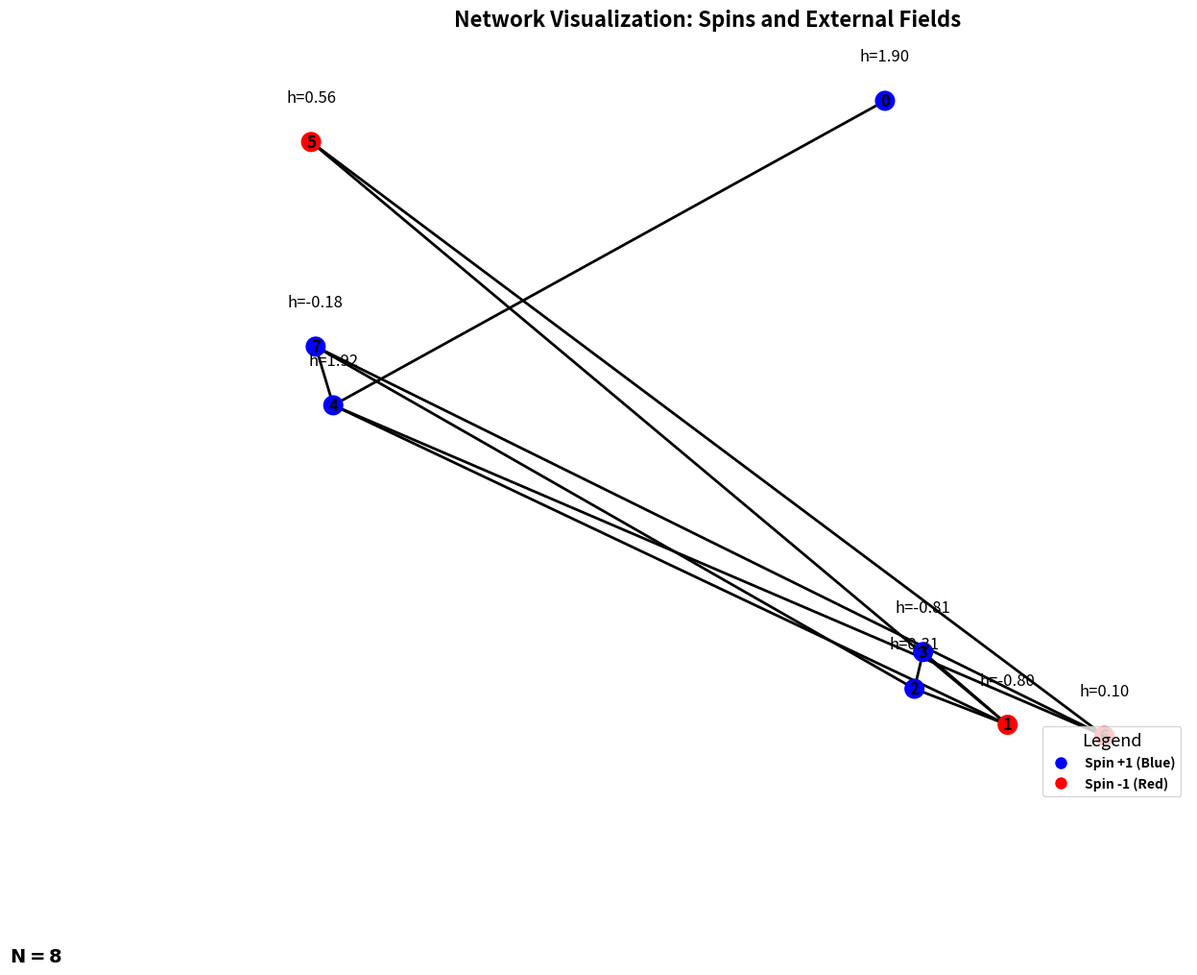
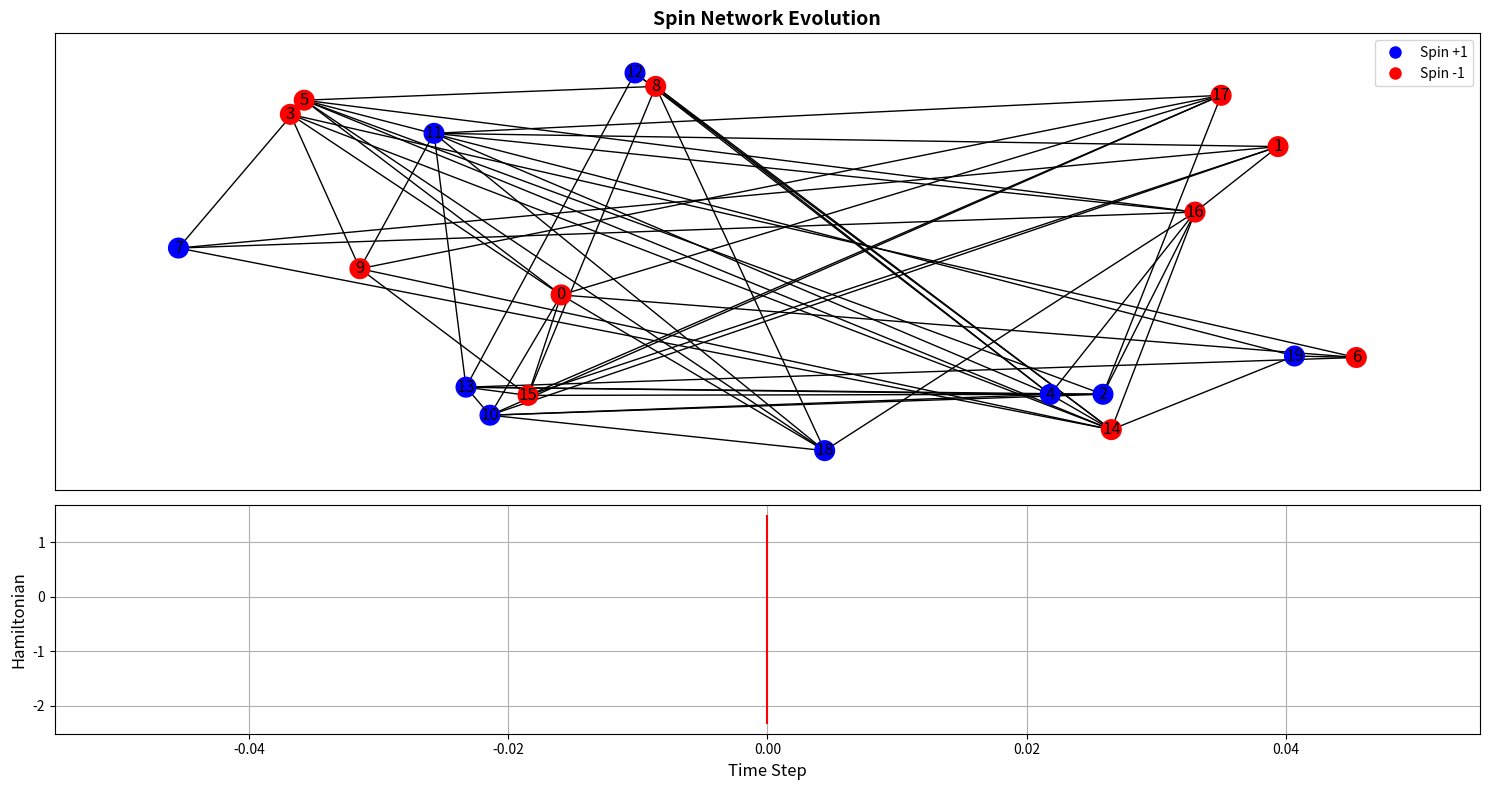

Generate these figures, in order, with matplotlib:
import numpy as np
import matplotlib.pyplot as plt
import networkx as nx
from matplotlib.lines import Line2D
from matplotlib.animation import FuncAnimation
import matplotlib.gridspec as gridspec

# Function to calculate the Hamiltonian of the system
def calculate_hamiltonian(spins, J, h):
    N = len(spins)
    interaction_term = 0
    for i in range(N):
        for j in range(i + 1, N):
            interaction_term += J[i, j] * spins[i] * spins[j]
    external_field_term = -np.sum(h * spins)
    H = -interaction_term + external_field_term
    return H

# Function to visualize the system
def visualize_network(spins, J, h):
    G = nx.Graph()
    N = len(spins)
    
    # Add nodes with their spins and external fields
    for i in range(N):
        G.add_node(i, spin=spins[i], h_value=h[i])
    
    # Randomly connect nodes
    num_edges = np.random.randint(N, N * (N - 1) // 4)  # Sparse random edges
    edges_added = 0
    while edges_added < num_edges:
        i, j = np.random.choice(N, 2, replace=False)
        if not G.has_edge(i, j):  # Ensure no duplicate edges
            G.add_edge(i, j, weight=J[i, j])
            edges_added += 1
    
    # Position nodes
    pos = nx.spring_layout(G, k=0.2, seed=42)  # Adjust k for spacing
    
    # Set node colors based on spins: Red (-1) or Blue (+1)
    node_colors = ['red' if spins[i] == -1 else 'blue' for i in range(N)]
    
    # Visualization
    plt.figure(figsize=(10, 8))
    nx.draw(G, pos, with_labels=True, node_size=200, node_color=node_colors, font_size=12, font_weight='bold', width=2, edge_color='black')
    
    # Annotate external field values near nodes
    for i in range(N):
        plt.text(pos[i][0], pos[i][1] + 0.1, f"h={h[i]:.2f}", fontsize=12, ha='center')
    
    # Add legend in the bottom-right corner
    legend_elements = [
        Line2D([0], [0], marker='o', color='w', markerfacecolor='blue', markersize=10, label='Spin +1 (Blue)'),
        Line2D([0], [0], marker='o', color='w', markerfacecolor='red', markersize=10, label='Spin -1 (Red)')
    ]
    plt.legend(handles=legend_elements, loc='lower right', fontsize=12, bbox_to_anchor=(1, 0), title="Legend", title_fontsize='13', prop={'weight': 'bold'})
    
    # Add node count in the bottom-left corner
    plt.text(-0.2, -0.2, f'$\mathbf{{N = {N}}}$', fontsize=14, ha='center', va='center', transform=plt.gca().transAxes, fontweight='bold')
    
    # Title
    plt.title("Network Visualization: Spins and External Fields", fontsize=16, fontweight='bold')
    plt.show()

# Initialize the system with 30 nodes
N = 8  # Number of individuals (spins)

# Randomly assign spins (-1 or +1)
spins = np.random.choice([-1, 1], size=N)

# Randomly assign external field values (h values) for each individual between -2 and 2
h = np.random.uniform(-2, 2, size=N)

# Interaction matrix (J_ij = random values between -1 and 1 for interactions)
J = np.random.uniform(-1, 1, size=(N, N))
np.fill_diagonal(J, 0)  # No self-interaction

# Calculate and print the Hamiltonian
H = calculate_hamiltonian(spins, J, h)
print(f"Total Hamiltonian of the system: {H:.2f}")

# Visualize the system as a network
visualize_network(spins, J, h)

def calculate_energy_difference(spins, J, h, node_index):
    """Calculate energy difference if we flip the spin at node_index"""
    N = len(spins)
    delta_E = 0
    
    # Change in interaction energy
    for j in range(N):
        if j != node_index:
            delta_E += 2 * J[node_index, j] * spins[j] * spins[node_index]
    
    # Change in external field energy
    delta_E += 2 * h[node_index] * spins[node_index]
    
    return delta_E

def glauber_flip_probability(delta_E, temperature):
    """Calculate flip probability according to Glauber dynamics"""
    return 1 / (1 + np.exp(delta_E / temperature))

def simulate_and_animate(spins, J, h, temperature, num_steps):
    """Simulate the system evolution and create animation"""
    N = len(spins)
    fig = plt.figure(figsize=(15, 8))
    gs = gridspec.GridSpec(2, 1, height_ratios=[2, 1])
    
    # Network plot subplot
    ax_network = plt.subplot(gs[0])
    # Hamiltonian plot subplot
    ax_energy = plt.subplot(gs[1])
    
    # Initialize network
    G = nx.Graph()
    for i in range(N):
        G.add_node(i)
    
    # Add edges (keep them fixed throughout simulation)
    num_edges = np.random.randint(N, N * (N - 1) // 4)
    edges_added = 0
    while edges_added < num_edges:
        i, j = np.random.choice(N, 2, replace=False)
        if not G.has_edge(i, j):
            G.add_edge(i, j, weight=J[i, j])
            edges_added += 1
    
    pos = nx.spring_layout(G, k=0.2, seed=42)
    
    # Initialize Hamiltonian history
    hamiltonians = [calculate_hamiltonian(spins, J, h)]
    time_points = [0]
    
    # Initialize plot elements
    nodes = nx.draw_networkx_nodes(G, pos, node_color=['red' if s == -1 else 'blue' for s in spins],
                                 ax=ax_network, node_size=200)
    nx.draw_networkx_edges(G, pos, ax=ax_network)
    nx.draw_networkx_labels(G, pos, ax=ax_network)
    
    energy_line, = ax_energy.plot(time_points, hamiltonians, 'r-')
    
    # Setup axis labels and titles
    ax_network.set_title("Spin Network Evolution", fontsize=14, fontweight='bold')
    ax_energy.set_xlabel("Time Step", fontsize=12)
    ax_energy.set_ylabel("Hamiltonian", fontsize=12)
    ax_energy.grid(True)
    
    # Add legend to network plot
    legend_elements = [
        Line2D([0], [0], marker='o', color='w', markerfacecolor='blue', markersize=10, label='Spin +1'),
        Line2D([0], [0], marker='o', color='w', markerfacecolor='red', markersize=10, label='Spin -1')
    ]
    ax_network.legend(handles=legend_elements, loc='upper right')
    
    spins_history = [spins.copy()]
    
    def update(frame):
        current_spins = spins_history[-1].copy()
        
        # Randomly select a spin to potentially flip
        node_index = np.random.randint(0, N)
        delta_E = calculate_energy_difference(current_spins, J, h, node_index)
        
        # Determine if spin should flip
        if np.random.random() < glauber_flip_probability(delta_E, temperature):
            current_spins[node_index] *= -1
        
        # Update visualization
        nodes.set_color(['red' if s == -1 else 'blue' for s in current_spins])
        
        # Update Hamiltonian plot
        H = calculate_hamiltonian(current_spins, J, h)
        hamiltonians.append(H)
        time_points.append(frame)
        
        energy_line.set_data(time_points, hamiltonians)
        ax_energy.relim()
        ax_energy.autoscale_view()
        
        spins_history.append(current_spins)
        return nodes, energy_line
    
    anim = FuncAnimation(fig, update, frames=num_steps, interval=100, blit=True)
    plt.tight_layout()
    return anim

if __name__ == "__main__":
    # Simulation parameters
    N = 20  # Number of nodes
    temperature = 1.0  # Temperature parameter
    num_steps = 100  # Number of simulation steps

    # Initialize system
    spins = np.random.choice([-1, 1], size=N)
    h = np.random.uniform(-2, 2, size=N)
    J = np.random.uniform(-1, 1, size=(N, N))
    np.fill_diagonal(J, 0)

    # Create and display animation
    anim = simulate_and_animate(spins, J, h, temperature, num_steps)
    plt.show()
